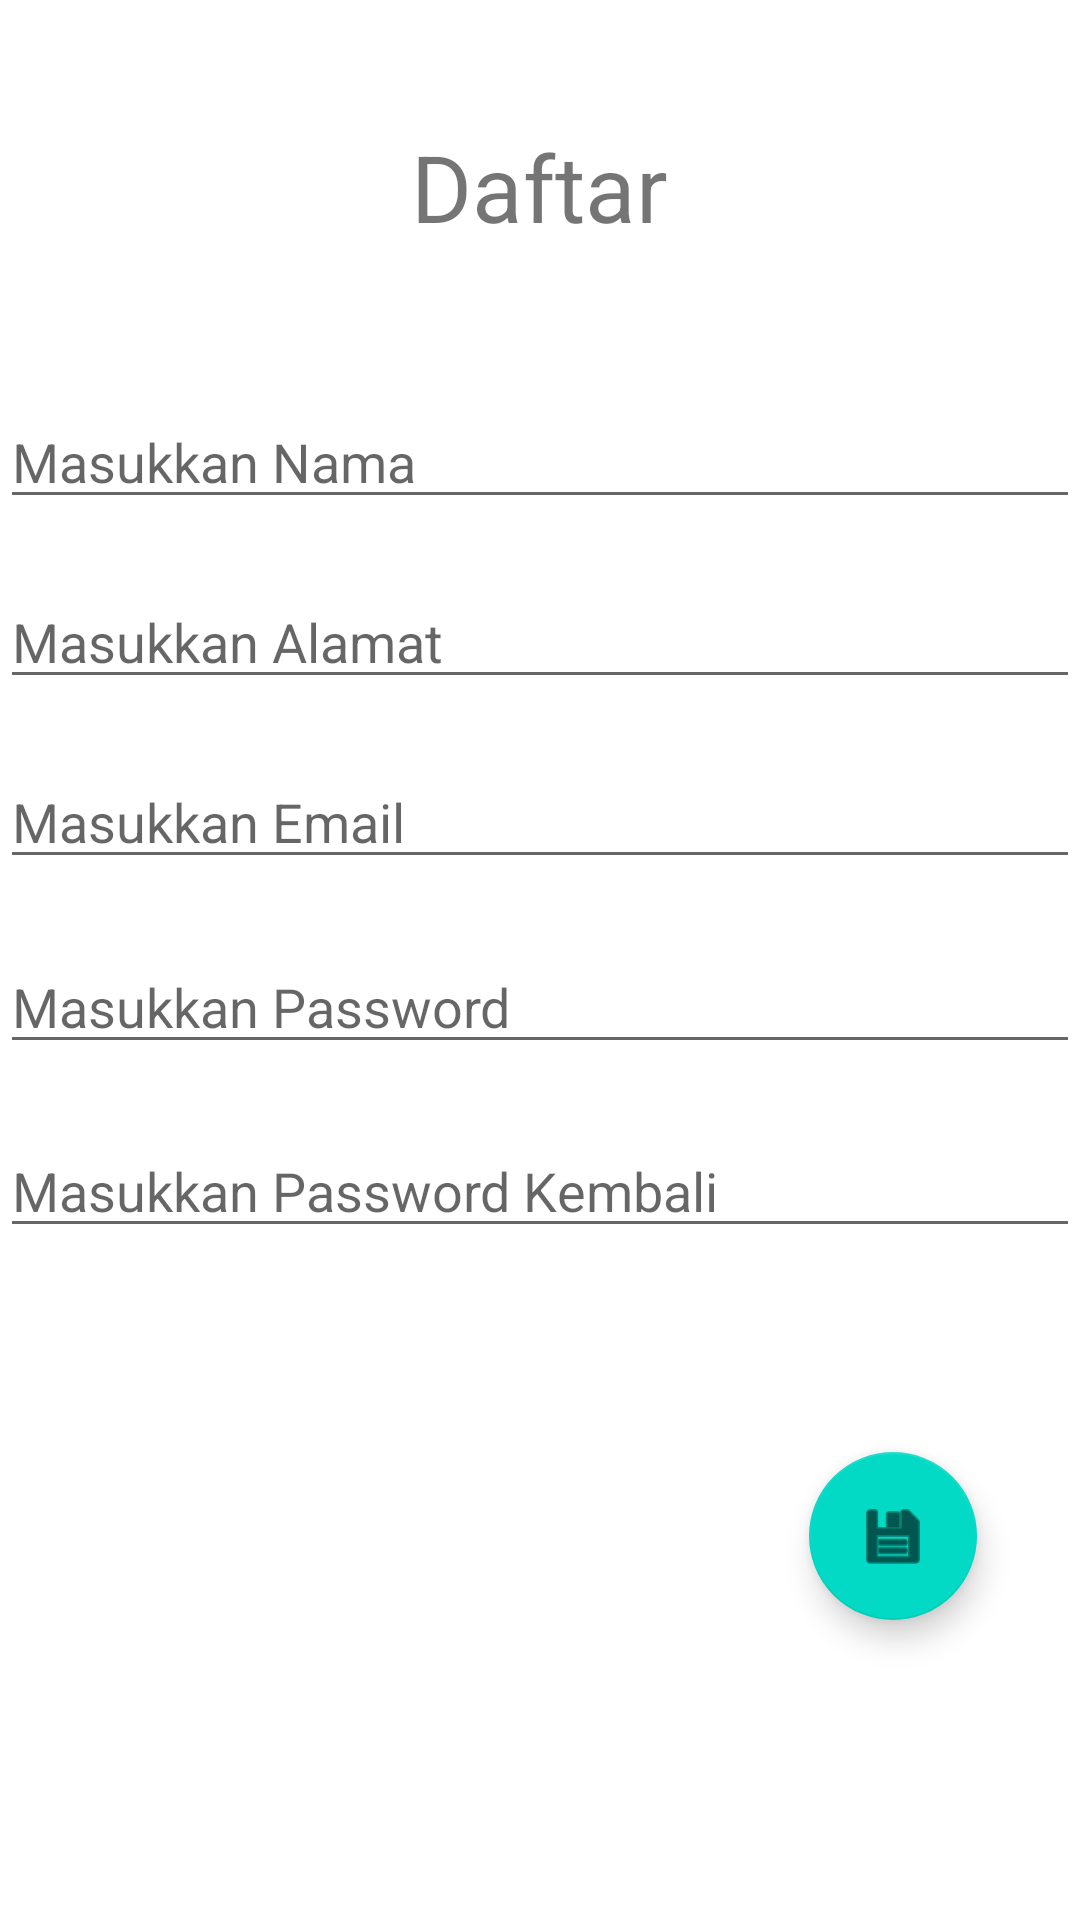

Reconstruct the res/layout file that produces this screen, plus the resources it refers to.
<!-- AndroidManifest.xml: application theme Theme.Yah -->
<!-- res/layout/activity_daftar.xml -->
<?xml version="1.0" encoding="utf-8"?>
<androidx.constraintlayout.widget.ConstraintLayout xmlns:android="http://schemas.android.com/apk/res/android"
    xmlns:app="http://schemas.android.com/apk/res-auto"
    xmlns:tools="http://schemas.android.com/tools"
    android:layout_width="match_parent"
    android:layout_height="match_parent">

    <TextView
        android:id="@+id/textView"
        android:layout_width="140dp"
        android:layout_height="59dp"
        android:text="@string/lDaftar"
        android:textAlignment="center"
        android:textSize="15pt"
        app:layout_constraintBottom_toBottomOf="parent"
        app:layout_constraintEnd_toEndOf="parent"
        app:layout_constraintHorizontal_bias="0.498"
        app:layout_constraintStart_toStartOf="parent"
        app:layout_constraintTop_toTopOf="parent"
        app:layout_constraintVertical_bias="0.071"
        android:gravity="center_horizontal" />

    <EditText
        android:id="@+id/edNama"
        android:layout_width="match_parent"
        android:layout_height="wrap_content"
        android:ems="10"
        android:hint="@string/enama"
        android:inputType="textPersonName"
        app:layout_constraintBottom_toBottomOf="parent"
        app:layout_constraintEnd_toEndOf="parent"
        app:layout_constraintHorizontal_bias="0.497"
        app:layout_constraintStart_toStartOf="parent"
        app:layout_constraintTop_toBottomOf="@+id/textView"
        app:layout_constraintVertical_bias="0.063" />

    <EditText
        android:id="@+id/edAlamat"
        android:layout_width="match_parent"
        android:layout_height="wrap_content"
        android:ems="10"
        android:hint="@string/ealamat"
        android:inputType="textMultiLine"
        app:layout_constraintBottom_toBottomOf="parent"
        app:layout_constraintEnd_toEndOf="parent"
        app:layout_constraintHorizontal_bias="0.0"
        app:layout_constraintStart_toStartOf="parent"
        app:layout_constraintTop_toBottomOf="@+id/edNama"
        app:layout_constraintVertical_bias="0.044" />

    <EditText
        android:id="@+id/edPass"
        android:layout_width="match_parent"
        android:layout_height="wrap_content"
        android:ems="10"
        android:hint="@string/epass"
        android:inputType="textPassword"
        app:layout_constraintBottom_toBottomOf="parent"
        app:layout_constraintEnd_toEndOf="parent"
        app:layout_constraintHorizontal_bias="0.0"
        app:layout_constraintStart_toStartOf="parent"
        app:layout_constraintTop_toBottomOf="@+id/edMail"
        app:layout_constraintVertical_bias="0.066" />

    <EditText
        android:id="@+id/edRePass"
        android:layout_width="match_parent"
        android:layout_height="wrap_content"
        android:layout_marginTop="20dp"
        android:ems="10"
        android:hint="@string/erepas"
        android:inputType="textPassword"
        app:layout_constraintTop_toBottomOf="@+id/edPass"
        tools:layout_editor_absoluteX="0dp" />

    <EditText
        android:id="@+id/edMail"
        android:layout_width="match_parent"
        android:layout_height="wrap_content"
        android:ems="10"
        android:hint="@string/eemail"
        android:inputType="textEmailAddress"
        app:layout_constraintBottom_toBottomOf="parent"
        app:layout_constraintEnd_toEndOf="parent"
        app:layout_constraintHorizontal_bias="0.0"
        app:layout_constraintStart_toStartOf="parent"
        app:layout_constraintTop_toBottomOf="@+id/edAlamat"
        app:layout_constraintVertical_bias="0.051" />

    <com.google.android.material.floatingactionbutton.FloatingActionButton
        android:id="@+id/fabSimpan"
        android:layout_width="wrap_content"
        android:layout_height="wrap_content"
        android:clickable="true"
        app:layout_constraintBottom_toBottomOf="parent"
        app:layout_constraintEnd_toEndOf="parent"
        app:layout_constraintHorizontal_bias="0.887"
        app:layout_constraintStart_toStartOf="parent"
        app:layout_constraintTop_toBottomOf="@+id/edRePass"
        app:layout_constraintVertical_bias="0.404"
        app:srcCompat="@android:drawable/ic_menu_save" />

</androidx.constraintlayout.widget.ConstraintLayout>
<!-- resources referenced by this layout -->
<resources>
  <string name="ealamat">Masukkan Alamat</string>
  <string name="eemail">Masukkan Email</string>
  <string name="enama">Masukkan Nama</string>
  <string name="epass">Masukkan Password</string>
  <string name="erepas">Masukkan Password Kembali</string>
  <string name="lDaftar">Daftar</string>
  <style name="Theme.Yah" parent="Theme.MaterialComponents.DayNight.DarkActionBar">
          
          <item name="colorPrimary">@color/purple_500</item>
          <item name="colorPrimaryVariant">@color/purple_700</item>
          <item name="colorOnPrimary">@color/white</item>
          
          <item name="colorSecondary">@color/teal_200</item>
          <item name="colorSecondaryVariant">@color/teal_700</item>
          <item name="colorOnSecondary">@color/black</item>
          
          <item name="android:statusBarColor" tools:targetApi="l">?attr/colorPrimaryVariant</item>
          
      </style>
  <!-- not gathered from this repository: default colours our renderer supplied (Android Studio template values) -->
  <color name="purple_500">#FF6200EE</color>
  <color name="purple_700">#FF3700B3</color>
  <color name="teal_200">#FF03DAC5</color>
  <color name="teal_700">#FF018786</color>
  <color name="black">#FF000000</color>
  <color name="white">#FFFFFFFF</color>
</resources>
